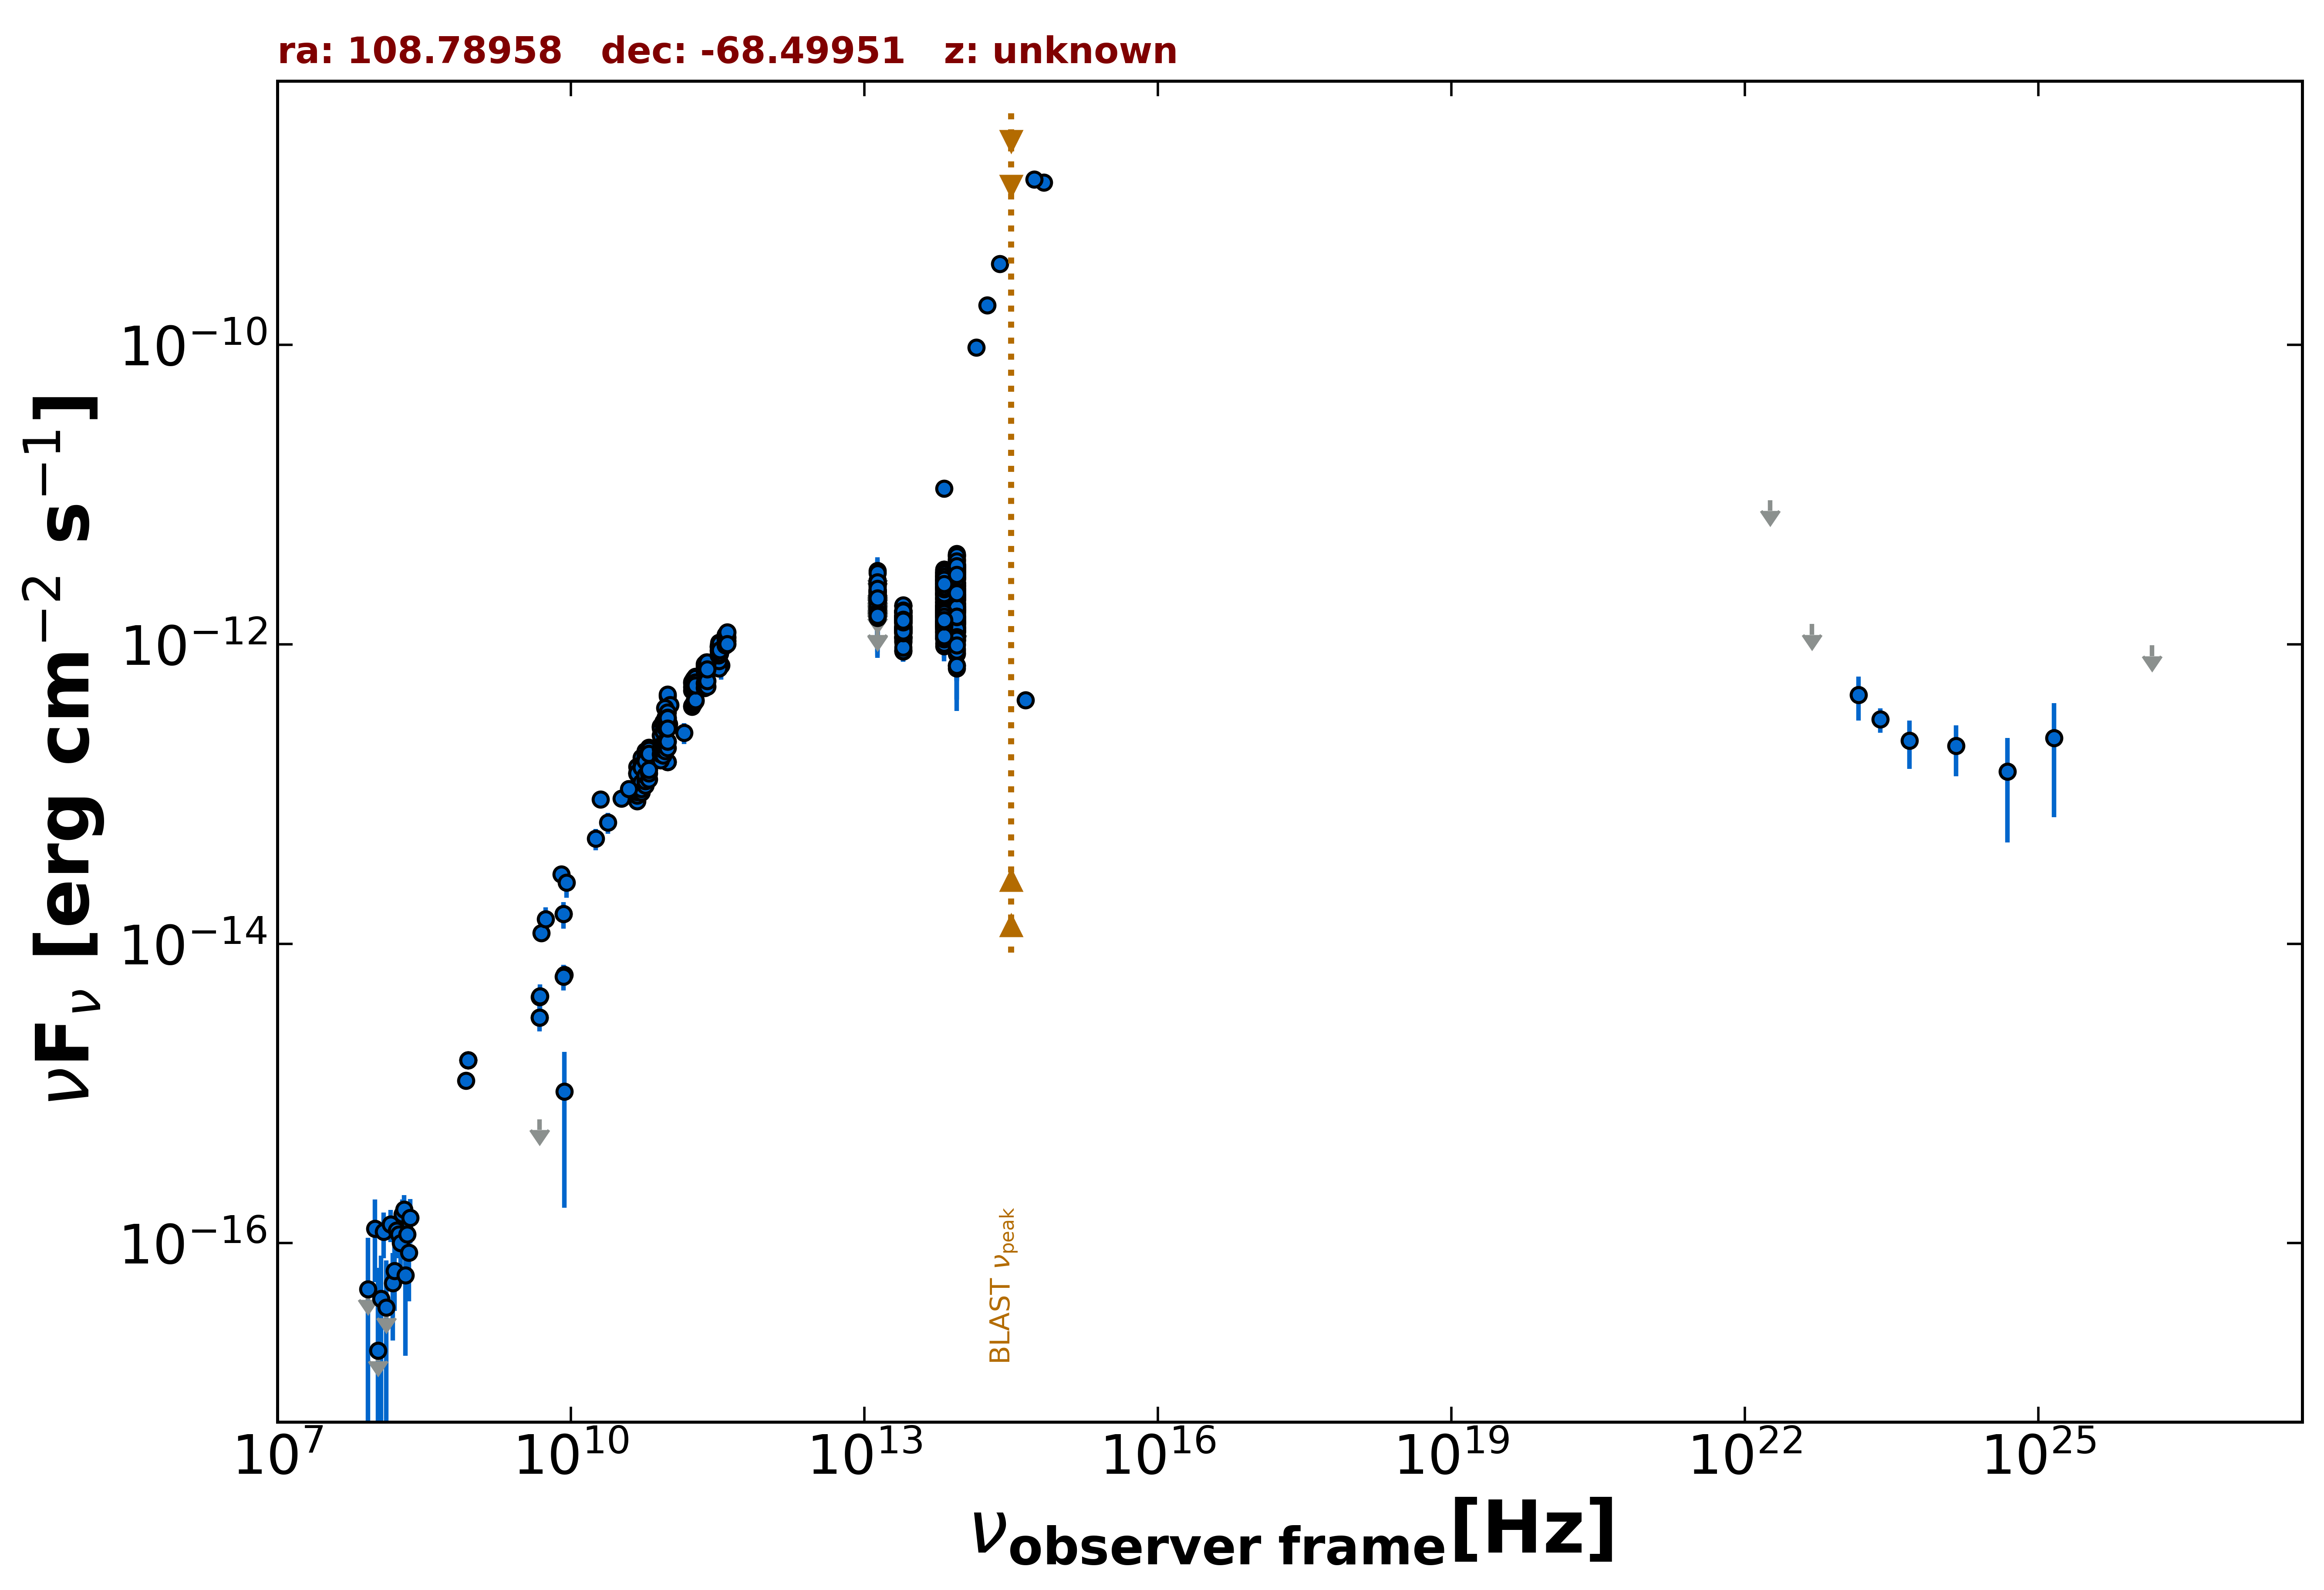

The data file committed next to this chart (first rows):
freq., flux, err_flux, MJD_start, MJD_end, flag, catalog, reference
8.870e+08, 1.671e-15, 1.215e-16, 55000, 55000, , RACS, Hale et al. 2021  PASA  38  e058
8.870e+08, 1.671e-15, 1.215e-16, 55000, 55000, , RACS, Hale et al. 2021  PASA  38  e058
8.870e+08, 1.671e-15, 1.215e-16, 55000, 55000, , RACS, Hale et al. 2021  PASA  38  e058
8.430e+08, 1.222e-15, 3.750e-17, 55000, 55000, , SUMSS, Manch et al. 2003  MNRAS  342  1117
5.000e+09, 1.175e-14, 6.000e-16, 55000, 55000, , AT20G, Murphy et al. 2010  MNRAS  402  2403
8.000e+09, 2.912e-14, 1.440e-15, 55000, 55000, , AT20G, Murphy et al. 2010  MNRAS  402  2403
2.000e+10, 9.180e-14, 4.600e-15, 55000, 55000, , AT20G, Murphy et al. 2010  MNRAS  402  2403
4.800e+09, 3.216e-15, 3.360e-16, 55000, 55000, , ATPMN, McConnell et al. 2012  MNRAS  422  1527
8.600e+09, 6.192e-15, 9.460e-16, 55000, 55000, , ATPMN, McConnell et al. 2012  MNRAS  422  1527
4.800e+09, 6.720e-16, 0.000e+00, 55000, 55000, UL, ATPMN, McConnell et al. 2012  MNRAS  422  1527
8.600e+09, 1.032e-15, 8.600e-16, 55000, 55000, , ATPMN, McConnell et al. 2012  MNRAS  422  1527
8.400e+09, 1.581e-14, 0.000e+00, 55000, 55000, , CRATES, Healey et al. 2007  ApJS  171  61
4.800e+09, 4.416e-15, 3.840e-16, 55000, 55000, , PMN, Griffith et al. 1993-1996  VizieR  VIII/…
9.744e+10, 4.492e-13, 4.870e-14, 56904, 56904, , ALMA, Bonato et al. 2019  MNRAS  485  1188
9.744e+10, 4.619e-13, 4.875e-14, 56912, 56912, , ALMA, Bonato et al. 2019  MNRAS  485  1188
1.035e+11, 3.933e-13, 3.740e-14, 57368, 57368, , ALMA, Bonato et al. 2019  MNRAS  485  1188
9.150e+10, 3.752e-13, 3.565e-14, 57368, 57368, , ALMA, Bonato et al. 2019  MNRAS  485  1188
3.435e+11, 7.214e-13, 1.409e-13, 57368, 57368, , ALMA, Bonato et al. 2019  MNRAS  485  1188
9.749e+10, 1.634e-13, 8.200e-15, 57658, 57658, , ALMA, Bonato et al. 2019  MNRAS  485  1188
9.749e+10, 3.148e-13, 1.570e-14, 57658, 57658, , ALMA, Bonato et al. 2019  MNRAS  485  1188
9.749e+10, 1.638e-13, 8.200e-15, 57658, 57658, , ALMA, Bonato et al. 2019  MNRAS  485  1188
1.000e+11, 2.936e-13, 4.445e-14, 55000, 55000, , PCCS2100, GHz The Planck Collaboration 2018  A&A  …
1.430e+11, 2.564e-13, 4.115e-14, 55000, 55000, , PCCS2143, GHz The Planck Collaboration 2018  A&A  …
1.389e+14, 9.599e-11, 1.855e-12, 55000, 55000, , 2MASS, Skrutskie et al. 2006  AJ  131  1163
1.804e+14, 1.837e-10, 3.750e-12, 55000, 55000, , 2MASS, Skrutskie et al. 2006  AJ  131  1163
2.427e+14, 3.465e-10, 8.300e-12, 55000, 55000, , 2MASS, Skrutskie et al. 2006  AJ  131  1163
8.817e+13, 1.780e-12, 7.000e-15, 55000, 55000, , UNWISE, Schlafly et al. 2019  ApJS  240  30
6.517e+13, 1.915e-12, 8.000e-15, 55000, 55000, , UNWISE, Schlafly et al. 2019  ApJS  240  30
8.817e+13, 2.020e-12, 2.255e-13, 55000, 55000, , WISE, Wright et al. 2010  AJ  140  1868
6.517e+13, 1.914e-12, 1.180e-13, 55000, 55000, , WISE, Wright et al. 2010  AJ  140  1868
2.498e+13, 1.394e-12, 4.500e-14, 55000, 55000, , WISE, Wright et al. 2010  AJ  140  1868
1.363e+13, 1.686e-12, 1.350e-13, 55000, 55000, , WISE, Wright et al. 2010  AJ  140  1868
6.517e+13, 1.094e-11, 1.426e-12, 57212, 57212, , NEOWISE, Mainzer et al. 2014  ApJ  792  30
8.817e+13, 1.241e-12, 2.810e-13, 55211, 55211, , WISEME, Wright et al. 2010  AJ  140  1868
6.517e+13, 1.561e-12, 1.860e-13, 55211, 55211, , WISEME, Wright et al. 2010  AJ  140  1868
2.498e+13, 1.105e-12, 1.265e-13, 55211, 55211, , WISEME, Wright et al. 2010  AJ  140  1868
1.363e+13, 1.911e-12, 5.585e-13, 55211, 55211, , WISEME, Wright et al. 2010  AJ  140  1868
8.817e+13, 1.514e-12, 2.365e-13, 55386, 55386, , WISEME, Wright et al. 2010  AJ  140  1868
6.517e+13, 1.774e-12, 1.850e-13, 55386, 55386, , WISEME, Wright et al. 2010  AJ  140  1868
2.498e+13, 1.501e-12, 1.425e-13, 55386, 55386, , WISEME, Wright et al. 2010  AJ  140  1868
1.363e+13, 1.939e-12, 7.690e-13, 55386, 55386, , WISEME, Wright et al. 2010  AJ  140  1868
8.817e+13, 1.286e-12, 3.611e-13, 55211, 55211, , WISEME, Wright et al. 2010  AJ  140  1868
6.517e+13, 1.203e-12, 2.025e-13, 55211, 55211, , WISEME, Wright et al. 2010  AJ  140  1868
2.498e+13, 9.237e-13, 1.256e-13, 55211, 55211, , WISEME, Wright et al. 2010  AJ  140  1868
1.363e+13, 2.441e-12, 0.000e+00, 55211, 55211, UL, WISEME, Wright et al. 2010  AJ  140  1868
8.817e+13, 1.229e-12, 4.357e-13, 55211, 55211, , WISEME, Wright et al. 2010  AJ  140  1868
6.517e+13, 9.706e-13, 2.017e-13, 55211, 55211, , WISEME, Wright et al. 2010  AJ  140  1868
2.498e+13, 1.224e-12, 1.290e-13, 55211, 55211, , WISEME, Wright et al. 2010  AJ  140  1868
1.363e+13, 2.128e-12, 0.000e+00, 55211, 55211, UL, WISEME, Wright et al. 2010  AJ  140  1868
8.817e+13, 1.384e-12, 3.330e-13, 55211, 55211, , WISEME, Wright et al. 2010  AJ  140  1868
6.517e+13, 1.330e-12, 1.940e-13, 55211, 55211, , WISEME, Wright et al. 2010  AJ  140  1868
2.498e+13, 1.272e-12, 1.245e-13, 55211, 55211, , WISEME, Wright et al. 2010  AJ  140  1868
1.363e+13, 2.232e-12, 0.000e+00, 55211, 55211, UL, WISEME, Wright et al. 2010  AJ  140  1868
8.817e+13, 2.146e-12, 3.955e-13, 55212, 55212, , WISEME, Wright et al. 2010  AJ  140  1868
6.517e+13, 1.261e-12, 1.105e-13, 55212, 55212, , WISEME, Wright et al. 2010  AJ  140  1868
8.817e+13, 1.360e-12, 0.000e+00, 55212, 55212, UL, WISEME, Wright et al. 2010  AJ  140  1868
6.517e+13, 1.270e-12, 2.330e-13, 55212, 55212, , WISEME, Wright et al. 2010  AJ  140  1868
2.498e+13, 1.444e-12, 1.320e-13, 55212, 55212, , WISEME, Wright et al. 2010  AJ  140  1868
1.363e+13, 1.432e-12, 5.836e-13, 55212, 55212, , WISEME, Wright et al. 2010  AJ  140  1868
8.817e+13, 1.044e-12, 2.972e-13, 55212, 55212, , WISEME, Wright et al. 2010  AJ  140  1868
... 921 more rows
